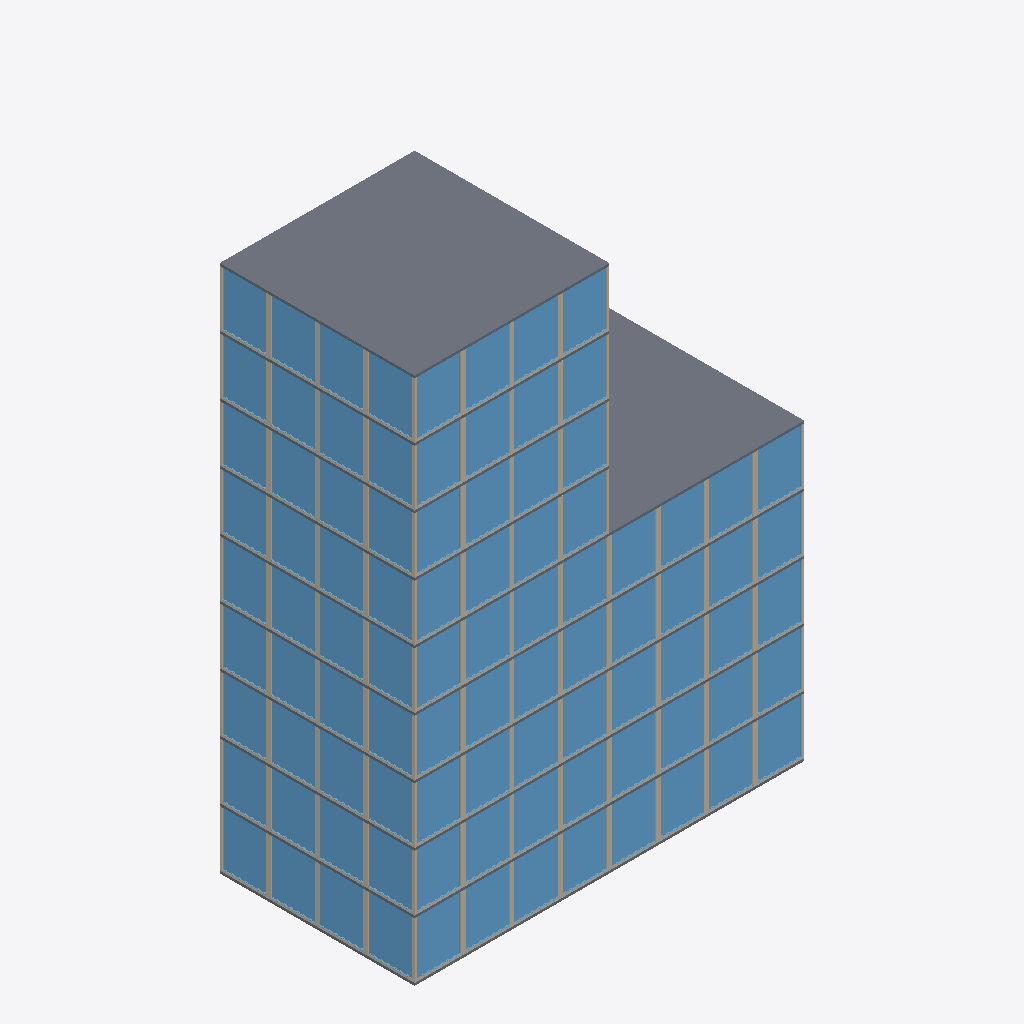
Isometric view of an IFC building model (IFC-SPF (STEP), schema IFC2X3, length unit metre), seen from the south-west, elements coloured by IFC class: 92 windows (light blue), 27 walls (beige), 11 slabs (grey).
Extent 80.1 m × 40.1 m × 108.5 m (x, y, z). Storeys (11): UG at -12.00 m; EG at 0.00 m; OG at 12.00 m; OG at 24.00 m; OG at 36.00 m; OG at 48.00 m; OG at 60.00 m; OG at 72.00 m; OG at 84.00 m; DG at 96.00 m; DA at 108.00 m. Elements (238): 184 IfcWindow, 36 IfcWall, 11 IfcSlab, 7 IfcStair.

HEADER;
FILE_DESCRIPTION(('ViewDefinition [CoordinationView_V2.0, QuantityTakeOffAddOnView]','Option [Elements to export: Entire project]','Option [Partial Structure Display: Entire Model]','Option [IFC Domain: All]','Option [Structural Function: All Elements]','Option [Convert Grid elements: On]','Option [Convert IFC Annotations and ARCHICAD 2D elements: Off]','Option [Bounding Box: On]','[22 more]'),'2;1');
FILE_NAME('BLDRS.ifc','2023-11-01T11:53:56',(''),(''),'The EXPRESS Data Manager Version 5.02.0100.09 : 18 Aug 2016','IFC file generated by GRAPHISOFT ARCHICAD 25.0.0 CHE FULL Macintosh version (IFC add-on version: 6005 CHE FULL).','');
FILE_SCHEMA(('IFC2X3'));
ENDSEC;
DATA;
#71=IFCPROJECT('344O7vICcwH8qAEnwJDjSU',#12,'Projekt',$,$,$,$,(#68,#740),#55);
#88=IFCSITE('20FpTZCqJy2vhVJYtjuIce',#12,'Gelände',$,$,#85,$,$,.ELEMENT.,$,$,$,$,$);
#121=IFCBUILDING('00tMo7QcxqWdIGvc4sMN2A',#12,'Gebäude',$,$,#119,$,$,.ELEMENT.,$,$,$);
#143=IFCBUILDINGSTOREY('3svIgCMrX8j8Gpr2WkHfaW',#12,'UG',$,$,#141,$,$,.ELEMENT.,-12.0);
#167=IFCBUILDINGSTOREY('3eYt9TfVT42ezAX4OpSOsQ',#12,'EG',$,$,#166,$,$,.ELEMENT.,0.0);
#6564=IFCBUILDINGSTOREY('3NscPmsxv7yOs3PvwPDAMH',#12,'OG',$,$,#6563,$,$,.ELEMENT.,12.0);
#13898=IFCBUILDINGSTOREY('2FcQ$VfcDClOrgjBNOA$cL',#12,'OG',$,$,#13897,$,$,.ELEMENT.,24.0);
#21213=IFCBUILDINGSTOREY('2F4RSY8UL3J8DlZFQLoYqW',#12,'OG',$,$,#21212,$,$,.ELEMENT.,36.0);
#28526=IFCBUILDINGSTOREY('13feg2hAjZIwG8oILc$gn1',#12,'OG',$,$,#28525,$,$,.ELEMENT.,48.0);
#35841=IFCBUILDINGSTOREY('3W3JPKr3TXHQZsv3BwQg1l',#12,'OG',$,$,#35840,$,$,.ELEMENT.,60.0);
#42105=IFCBUILDINGSTOREY('3dvqZ2hq7uH8Q3r5YvuHf1',#12,'OG',$,$,#42104,$,$,.ELEMENT.,72.0);
#47994=IFCBUILDINGSTOREY('3SHQkRm2BQH8X9UWlweOiG',#12,'OG',$,$,#47993,$,$,.ELEMENT.,84.0);
#53883=IFCBUILDINGSTOREY('1itrFP64TbJwu2wa7tC1d$',#12,'DG',$,$,#53882,$,$,.ELEMENT.,96.0);
#57207=IFCBUILDINGSTOREY('2A8I0rbAznHPunMzsLFIk5',#12,'DA',$,$,#57206,$,$,.ELEMENT.,108.0);
#57229=IFCSLAB('0toZBuEGORIwphgrn8cSIb',#12,'Decke-001',$,$,#57227,$,'37CA32F8-3906-1B4B-ACEB-AB5C4899C4A5',.NOTDEFINED.);
#41587=IFCSLAB('2c8IUBNDvHGfeNFaIub3$R',#12,'Decke-001',$,$,#41586,$,'A621278B-5CDE-5142-9A17-3E44B8943FDB',.NOTDEFINED.);
#7138=IFCWALL('0lH$kXi4wHGw2s7nZUwgx4',#12,'Wand-001',$,$,#6584,#7127,'2F47FBA1-B04E-9143-A0B6-1F18DEEAAEC4');
#27388=IFCWALL('0D2ttjUtZQJwayc630t6k0',#12,'Wand-001',$,$,#26835,#27377,'0D0B7DED-7B78-DA4F-A93C-9860C0DC6B80');
#773=IFCWALL('2ZZJvxTPewIhCzq26Ni4xk',#12,'Wand-001',$,$,#187,#760,'A38D3E7B-759A-3A4A-B33D-D02197B04EEE');
#17042=IFCWALL('2EvyYZkqa4G9i8deGGUUjx',#12,'Wand-001',$,$,#16489,#17031,'8EE7C8A3-BB49-0440-9B08-9E841079EB7B');
#33894=IFCWALL('0j3J84seVZHwBK04ZeWV46',#12,'Wand-001',$,$,#33341,#33883,'2D0D3204-DA87-E347-A2D4-0048E881F106');
#2339=IFCWINDOW('1xRM4FiZvkJfnC57a5LrpY',#12,'Fenster-001',$,$,#2321,#2335,'7B6D610F-B23E-6E4E-9C4C-147905575CE2',11.05,9.0);
#7834=IFCWINDOW('3DBak3jjCmH9wi6G3FktnO',#12,'Fenster-001',$,$,#7816,#7830,'CD2E4B83-B6D3-3044-9EAC-1900CFBB7C58',11.05,9.0);
#17735=IFCWINDOW('1HZBVmqNNHJ9FB1FeBpyFT',#12,'Fenster-001',$,$,#17717,#17731,'518CB7F0-D175-D14C-93CB-04FA0BCFC3DD',11.05,9.0);
#28088=IFCWINDOW('2QR4Xo0PpHGfcxNzzNRFQE',#12,'Fenster-001',$,$,#28070,#28084,'9A6C4872-019C-D142-99BB-5FDF576CF68E',11.05,9.0);
#34592=IFCWINDOW('3KpUQMO2mVGQ7lXfdBPMbD',#12,'Fenster-001',$,$,#34574,#34588,'D4CDE696-602C-1F41-A1EF-8699CB65694D',11.05,9.0);
#38123=IFCWINDOW('20Vcew_Bd8JRt4CZklXGsa',#12,'Fenster-001',$,$,#38105,#38119,'807E6A3A-F8B9-C84D-BDC4-323BAF850DA4',11.05,9.0);
#44387=IFCWINDOW('2uu4kuWMoeGg79CbiV3HtM',#12,'Fenster-001',$,$,#44369,#44383,'B8E04BB8-816C-A842-A1C9-325B1F0D1DD6',11.05,9.0);
#50276=IFCWINDOW('3_qSCLkvhaGgbcBsUObCxc',#12,'Fenster-001',$,$,#50258,#50272,'FED1C315-BB9A-E442-A966-2F679894CEE6',11.05,9.0);
#54649=IFCWINDOW('1y_WKOimYnJBVL0JjbsiSm',#12,'Fenster-001',$,$,#54631,#54645,'7CFA0518-B308-B14C-B7D5-013B65DAC730',11.05,9.0);
#2287=IFCWINDOW('0WWUmuZxEAGfTB2i7p8ax3',#12,'Fenster-001',$,$,#2269,#2283,'2081EC38-8FB3-8A42-974B-0AC1F3224EC3',11.05,9.0);
#17683=IFCWINDOW('2NWMrTQjQ7Jh9aWtqAdtCy',#12,'Fenster-001',$,$,#17665,#17679,'97816D5D-6AD6-874E-B264-837D0A9F733C',11.05,9.0);
#34540=IFCWINDOW('3ScZkD4q8WJx1vqvNLUXgB',#12,'Fenster-001',$,$,#34522,#34536,'DC9A3B8D-1342-204F-B079-D395D57A1A8B',11.05,9.0);
#44335=IFCWINDOW('1jNYPUd$rGHwXe$01teKej',#12,'Fenster-001',$,$,#44317,#44331,'6D5E265E-9FFD-5047-A868-FC0077A14A2D',11.05,9.0);
#54597=IFCWINDOW('0En1bDbu8uG9sWCGAS_Khy',#12,'Fenster-001',$,$,#54579,#54593,'0EC4194D-[number]-9DA0-31029CF94AFC',11.05,9.0);
#2391=IFCWINDOW('0DzIujrhoUJf_vO1J_kKKb',#12,'Fenster-001',$,$,#2373,#2387,'0DF52E2D-D6BC-9E4E-9FB9-6014FEB94525',11.05,9.0);
#7886=IFCWINDOW('1IaGA7Uzt7IQNOW5WGEbuR',#12,'Fenster-001',$,$,#7868,#7882,'[number]-7BDD-C749-A5D8-8058103A5E1B',11.05,9.0);
#17787=IFCWINDOW('3g1gclY8x6JBFU5xvK_9nH',#12,'Fenster-001',$,$,#17769,#17783,'EA06A9AF-888E-C64C-B3DE-17BE54F89C51',11.05,9.0);
#28140=IFCWINDOW('059b7Wt$dSGOGLppW0KBlJ',#12,'Fenster-001',$,$,#28122,#28136,'052651E0-DFF9-DC41-8415-CF380050BBD3',11.05,9.0);
#34644=IFCWINDOW('1SdDjmnG9FGx2hg9DKlBsF',#12,'Fenster-001',$,$,#34626,#34640,'5C9CDB70-C502-4F43-B0AB-A89354BCBD8F',11.05,9.0);
#38175=IFCWINDOW('33Ntt3jAE4JxABrKIJJtjo',#12,'Fenster-001',$,$,#38157,#38171,'C35F7DC3-B4A3-844F-B28B-D544934F7B72',11.05,9.0);
#44439=IFCWINDOW('1qZFJs09b8HPdIl4h1CpGL',#12,'Fenster-001',$,$,#44421,#44435,'748CF4F6-[number]-99D2-BC4AC1333415',11.05,9.0);
#50328=IFCWINDOW('00iylrwlDIIuAXbKedRfQj',#12,'Fenster-001',$,$,#50310,#50324,'00B3CBF5-EAF3-524B-82A1-954A276E96AD',11.05,9.0);
#54701=IFCWINDOW('3oiusDl8_aJQbQ4$bgo5Ap',#12,'Fenster-001',$,$,#54683,#54697,'F2B38D8D-BC8F-A44D-A95A-13F96AC852B3',11.05,9.0);
#2547=IFCWINDOW('21hl8haL2RG9IJ$yUhEAsG',#12,'Fenster-001',$,$,#2529,#2543,'81AEF22B-9150-9B40-9493-FFC7AB38AD90',11.05,9.0);
#4823=IFCWINDOW('2bLWWHwtcKHuRO2Kjoo9tn',#12,'Fenster-001',$,$,#4805,#4819,'A5560811-EB79-9447-86D8-094B72C89DF1',11.05,9.0);
#4927=IFCWINDOW('3wDK59aVWAH9Wj8h43CnQs',#12,'Fenster-001',$,$,#4909,#4923,'FA354149-91F8-0A44-982D-22B1033316B6',11.05,9.0);
#7782=IFCWINDOW('0HkzdSY7ioGe9FVCEYAi7A',#12,'Fenster-001',$,$,#7764,#7778,'11BBD9DC-887B-3242-824F-7CC3A22AC1CA',11.05,9.0);
#7990=IFCWINDOW('2B6ekZAl$GJvPlOf2PdHSR',#12,'Fenster-001',$,$,#7972,#7986,'8B1A8BA3-2AFF-D04F-966F-6290999D171B',11.05,9.0);
#8094=IFCWINDOW('2FJOXNQJ7sHPj_IsUov5mR',#12,'Fenster-001',$,$,#8076,#8090,'8F4D8857-6931-F645-9B7E-4B67B2E45C1B',11.05,9.0);
#9558=IFCWINDOW('2hR92S2m1yIgo7oB_Ap1Wy',#12,'Fenster-001',$,$,#9540,#9554,'AB6C909C-0B00-7C4A-AC87-C8BF8ACC183C',11.05,9.0);
#17943=IFCWINDOW('0bLvLes4AxHhB5974ynwD5',#12,'Fenster-001',$,$,#17925,#17939,'[number]-D842-BB46-B2C5-24713CC7A345',11.05,9.0);
#19407=IFCWINDOW('3DRVWpUGhLIw80$WBch4uv',#12,'Fenster-001',$,$,#19389,#19403,'CD6DF833-790A-D54B-A200-FE02E6AC4E39',11.05,9.0);
#19511=IFCWINDOW('3A$$IazgiaIA7fVctwbf0b',#12,'Fenster-001',$,$,#19493,#19507,'CAFFF4A4-F6AB-2448-A1E9-7E6DFA969025',11.05,9.0);
#22658=IFCWINDOW('0bXFhAM8_PJA4S5lGoeAwa',#12,'Fenster-001',$,$,#22640,#22654,'2584FACA-588F-994C-A11C-16F432A0AEA4',11.05,9.0);
#28036=IFCWINDOW('00ckHQZbHAJuqesfYvcBrs',#12,'Fenster-001',$,$,#28018,#28032,'009AE45A-8E54-4A4F-8D28-DA98B998BD76',11.05,9.0);
#28244=IFCWINDOW('3knMLshlcHHxBxMXgiAy8z',#12,'Fenster-001',$,$,#28226,#28240,'EEC56576-AEF9-9147-B2FB-5A1AAC2BC23D',11.05,9.0);
#28348=IFCWINDOW('1x_iHbYgbgIe66M6zSYIka',#12,'Fenster-001',$,$,#28330,#28344,'7BFAC465-8AA9-6A4A-8186-586F5C892BA4',11.05,9.0);
#33203=IFCWINDOW('3EyKgEpWZoGBSNVZ5tv4rA',#12,'Fenster-001',$,$,#33185,#33199,'CEF14A8E-CE08-F240-B717-7E3177E44D4A',11.05,9.0);
#33307=IFCWINDOW('0xA0VKgz9jJ8xbJM46Hhb6',#12,'Fenster-001',$,$,#33289,#33303,'3B2807D4-ABD2-6D4C-8EE5-4D610646B946',11.05,9.0);
#34800=IFCWINDOW('2t$mdfmWl_JOXo5chpiQ6B',#12,'Fenster-001',$,$,#34782,#34796,'B7FF09E9-C20B-FE4D-8872-166AF3B1A18B',11.05,9.0);
#37286=IFCWINDOW('3FQ0YZcSToIhHVkxo8__kk',#12,'Fenster-001',$,$,#37268,#37282,'CF6808A3-99C7-724A-B45F-BBBC88FBEBAE',11.05,9.0);
#38071=IFCWINDOW('3Jbw$u$SDFJBjVminU13gZ',#12,'Fenster-001',$,$,#38053,#38067,'D397AFF8-FDC3-4F4C-BB5F-C2CC5E043AA3',11.05,9.0);
#43498=IFCWINDOW('2L6Lu9gdPaG9YuU4Dpc8lG',#12,'Fenster-001',$,$,#43480,#43494,'95195E09-AA76-6440-98B8-784373988BD0',11.05,9.0);
#43602=IFCWINDOW('2HbSk3esR_JfXNPodYv6gl',#12,'Fenster-001',$,$,#43584,#43598,'9195CB83-A366-FE4E-9857-6729E2E46AAF',11.05,9.0);
#49439=IFCWINDOW('0HNEqJ2aXJIv9thnMDnN7S',#12,'Fenster-001',$,$,#49421,#49435,'115CED13-0A48-534B-9277-AF158DC571DC',11.05,9.0);
#50224=IFCWINDOW('3DelUpTss1GOcQ7HxCeKKi',#12,'Fenster-001',$,$,#50206,#50220,'CDA2F7B3-776D-8141-899A-1D1ECCA1452C',11.05,9.0);
#56113=IFCWINDOW('3IRZsYu2dlIhT9d8jisC6i',#12,'Fenster-001',$,$,#56095,#56109,'D26E3DA2-E029-EF4A-B749-9C8B6CD8C1AC',11.05,9.0);
#56217=IFCWINDOW('1OM6r$i94THhadY$ljTFKA',#12,'Fenster-001',$,$,#56199,#56213,'58586D7F-B091-1D46-B927-8BFBED74F50A',11.05,9.0);
#2231=IFCWINDOW('2HxCac0baXJevx8V6ApG5Q',#12,'Fenster-001',$,$,#1382,#2227,'91ECC926-0259-214E-8E7B-21F18ACD015A',11.05,9.0);
#2443=IFCWINDOW('24BOH8Q6VEIxO9PPsovpVc',#12,'Fenster-001',$,$,#2425,#2439,'842D8448-6867-CE4B-B609-659DB2E737E6',11.05,9.0);
#2495=IFCWINDOW('3zkZmo$6fYJPOr5j$ewUNI',#12,'Fenster-001',$,$,#2477,#2491,'FDBA3C32-FC6A-624D-9635-16DFE8E9E5D2',11.05,9.0);
#2599=IFCWINDOW('1KJzrZIxigGgDEKxg9zdVJ',#12,'Fenster-001',$,$,#2581,#2595,'544FDD63-4BBB-2A42-A34E-53BA89F677D3',11.05,9.0);
#4875=IFCWINDOW('0YueGGLJblHPIpPjgN6VDC',#12,'Fenster-001',$,$,#4857,#4871,'22E28410-5539-6F45-94B3-66DA9719F34C',11.05,9.0);
#7730=IFCWINDOW('2jOdFjnzMBJ8iXLns31Yh_',#12,'Fenster-001',$,$,#7712,#7726,'AD6273ED-C7D5-8B4C-8B21-571D83062AFE',11.05,9.0);
#8042=IFCWINDOW('1sJD_BLUCyIx_K6D3$wKBN',#12,'Fenster-001',$,$,#8024,#8038,'764CDF8B-55E3-3C4B-BF94-18D0FFE942D7',11.05,9.0);
#9454=IFCWINDOW('0ELvupgnUIHeHBfsKLV7Nv',#12,'Fenster-001',$,$,#9436,#9450,'0E579E33-AB17-9246-844B-A765157C75F9',11.05,9.0);
#9506=IFCWINDOW('3Eax2txP5MJOviH5lr4XOg',#12,'Fenster-001',$,$,#9488,#9502,'CE93B0B7-ED91-564D-8E6C-445BF512162A',11.05,9.0);
#9610=IFCWINDOW('1nDOMMJyBgHhjbbyI3dEHt',#12,'Fenster-001',$,$,#9592,#9606,'[number]-4FC2-EA46-BB65-97C4839CE477',11.05,9.0);
#17631=IFCWINDOW('3$wpv_nXOEJOq0Q4NUhXvh',#12,'Fenster-001',$,$,#17613,#17627,'FFEB3E7E-C616-0E4D-8D00-6845DEAE1E6B',11.05,9.0);
#17839=IFCWINDOW('259SJ1CtpXJgiisQXoiVmo',#12,'Fenster-001',$,$,#17821,#17835,'8525C4C1-337C-E14E-AB2C-D9A872B1FC32',11.05,9.0);
#17891=IFCWINDOW('3T1jYpY7$IJeERyldwJ_4I',#12,'Fenster-001',$,$,#17873,#17887,'DD06D8B3-887F-D24E-839B-F2F9FA4FE112',11.05,9.0);
#17995=IFCWINDOW('0YWq8_qn$xG9fu7k$R_fNA',#12,'Fenster-001',$,$,#17977,#17991,'2283423E-D31F-FB40-9A78-1EEFDBFA95CA',11.05,9.0);
#19459=IFCWINDOW('3Y$u2kMUZRJwy5v9B7fnT9',#12,'Fenster-001',$,$,#19441,#19455,'E2FF80AE-59E8-DB4F-AF05-E492C7A71749',11.05,9.0);
#22554=IFCWINDOW('1p2dfeB7A6JRsF3rz4$jLO',#12,'Fenster-001',$,$,#22536,#22550,'730A7A68-2C72-864D-BD8F-0F5F44FED558',11.05,9.0);
#22606=IFCWINDOW('0PKsmV7XslJA6d0CsOADEd',#12,'Fenster-001',$,$,#22588,#22602,'19536C1F-1E1D-AF4C-A1A7-00CD9828D3A7',11.05,9.0);
#22710=IFCWINDOW('3KnLfTSySgI8EzONfcrIUU',#12,'Fenster-001',$,$,#22692,#22706,'D4C55A5D-73C7-2A48-83BD-617A66D5279E',11.05,9.0);
#27984=IFCWINDOW('0dzFDNMqxXJ9KmqSxmTLOc',#12,'Fenster-001',$,$,#27966,#27980,'27F4F357-5B4E-E14C-9530-D1CEF0755626',11.05,9.0);
#28296=IFCWINDOW('0ki_RR3ayHHvFBZ1F2Cg8z',#12,'Fenster-001',$,$,#28278,#28292,'2EB3E6DB-0E4F-1147-93CB-8C13C232A23D',11.05,9.0);
#33255=IFCWINDOW('0py98fhedzGwbpvIA9aGza',#12,'Fenster-001',$,$,#33237,#33251,'33F09229-AE89-FD43-A973-E52289910F64',11.05,9.0);
#34488=IFCWINDOW('09zbOlSiSOHhlv8Smkz5hj',#12,'Fenster-001',$,$,#34470,#34484,'09F6562F-72C7-1846-BBF9-21CC2EF45AED',11.05,9.0);
#34696=IFCWINDOW('253qTtOU5KHxItG1hv2aDr',#12,'Fenster-001',$,$,#34678,#34692,'850F4777-61E1-5447-B4B7-401AF90A4375',11.05,9.0);
#34748=IFCWINDOW('03BEz0mIbBI8l$fkv9FR7h',#12,'Fenster-001',$,$,#34730,#34744,'032CEF40-C129-4B48-8BFF-A6EE493DB1EB',11.05,9.0);
#34852=IFCWINDOW('2W0WwsvFjXGuWj37lpsYa_',#12,'Fenster-001',$,$,#34834,#34848,'A0020EB6-E4FB-6143-882D-0C7BF3DA293E',11.05,9.0);
#37182=IFCWINDOW('1gN5UfA9LvJBsYmYs_d2Za',#12,'Fenster-001',$,$,#37164,#37178,'6A5C57A9-2895-794C-BDA2-C22DBE9C28E4',11.05,9.0);
#37234=IFCWINDOW('0g1m2kr35MHBsuGnCGK_Eh',#12,'Fenster-001',$,$,#37216,#37230,'2A0700AE-D431-5644-BDB8-43131053E3AB',11.05,9.0);
#37338=IFCWINDOW('0UqgO3_ZxVIgyKfb7cdwaK',#12,'Fenster-001',$,$,#37320,#37334,'1ED2A603-FA3E-DF4A-AF14-A651E69FA914',11.05,9.0);
#38019=IFCWINDOW('3zYi1FeC83J95IV173CcOu',#12,'Fenster-001',$,$,#38001,#38015,'FD8AC04F-A0C2-034C-9152-7C11C3326638',11.05,9.0);
#43550=IFCWINDOW('2VYqYqRKXLJggfMIsJ2TNU',#12,'Fenster-001',$,$,#43532,#43546,'9F8B48B4-6D48-554E-AAA9-592D9309D5DE',11.05,9.0);
#44283=IFCWINDOW('2lN4exHvzGI9FMq69P6DVo',#12,'Fenster-001',$,$,#44265,#44279,'AF5C4A3B-479F-5048-93D6-D0625918D7F2',11.05,9.0);
#49335=IFCWINDOW('3aEk4MvOVxG8VHdXueVCNF',#12,'Fenster-001',$,$,#49317,#49331,'E43AE116-E587-FB40-87D1-9E1E287CC5CF',11.05,9.0);
#49387=IFCWINDOW('1CqUs5S4B4JuUIL7QZ0Ryx',#12,'Fenster-001',$,$,#49369,#49383,'4CD1ED85-7042-C44F-8792-5476A301BF3B',11.05,9.0);
#49491=IFCWINDOW('1CYdXrnXY_Hgz9tgPayMVA',#12,'Fenster-001',$,$,#49473,#49487,'4C8A7875-C618-BE46-AF49-DEA664F167CA',11.05,9.0);
#50172=IFCWINDOW('3Ipuf6k7LOHODx_iQLwj2_',#12,'Fenster-001',$,$,#50154,#50168,'D2CF8A46-B875-5845-837B-FAC695EAD0BE',11.05,9.0);
#54545=IFCWINDOW('3D8PegfLmzHQaWro3gFC5t',#12,'Fenster-001',$,$,#54527,#54541,'CD219A2A-A55C-3D45-A920-D720EA3CC177',11.05,9.0);
#56165=IFCWINDOW('2yKFY9E8QyIOfFVgvoQKCl',#12,'Fenster-001',$,$,#56147,#56161,'BC50F889-3886-BC49-8A4F-7EAE7269432F',11.05,9.0);
#4771=IFCWINDOW('12r87HeaNTIOBQCb9ZNIH2',#12,'Fenster-001',$,$,#4753,#4767,'42D481D1-A245-DD49-82DA-3252635D2442',11.05,9.0);
#7938=IFCWINDOW('37MOSUtNvLJgSn8Os2F28H',#12,'Fenster-001',$,$,#7920,#7934,'C759871E-DD7E-554E-A731-218D823C2211',11.05,9.0);
#19355=IFCWINDOW('3MKMnuM5UbHgML$_99zVYS',#12,'Fenster-001',$,$,#19337,#19351,'D6516C78-5857-A546-A595-FFE249F5F89C',11.05,9.0);
#28192=IFCWINDOW('2tDLQ7Cb69J9U_jbw2iowM',#12,'Fenster-001',$,$,#28174,#28188,'B7355687-3251-894C-97BE-B65E82B32E96',11.05,9.0);
#33151=IFCWINDOW('0Xrpeu2C98GPa7C2_sAM_j',#12,'Fenster-001',$,$,#33133,#33147,'21D73A38-08C2-[number]-302FB6296FAD',11.05,9.0);
#43446=IFCWINDOW('3xdun6IEZVGA6oWo0BMtR_',#12,'Fenster-001',$,$,#43428,#43442,'FB9F8C46-48E8-DF40-A1B2-83200B5B76FE',11.05,9.0);
#56061=IFCWINDOW('1HNzNd_xlFIxQvolcBb9$m',#12,'Fenster-001',$,$,#56043,#56057,'515FD5E7-FBBB-CF4B-B6B9-CAF98B949FF0',11.05,9.0);
#49842=IFCWALL('0UZcyGJHoLJ93LMh7hEICq',#12,'Wand-001',$,$,#49525,#49831,'1E8E6F10-4D1C-954C-90D5-5AB1EB392334');
#37689=IFCWALL('0uv1dnGT$nJgi0aIztDTku',#12,'Wand-001',$,$,#37372,#37678,'38E419F1-41DF-F14E-AB00-912F7735DBB8');
#43953=IFCWALL('2Wv9e8b1MPI8l29JgcRglb',#12,'Wand-001',$,$,#43636,#43942,'A0E49A08-[number]-8BC2-253AA66EABE5');
#54221=IFCWALL('2A1vtuEDTOIPEbndpaxAQa',#12,'Wand-001',$,$,#53903,#54210,'8A079DF8-38D7-5849-93A5-C67CE4ECA6A4');
#9757=IFCSLAB('2qx_6cgSMNIB9PzCntS5_N',#12,'Decke-001',$,$,#9644,#9747,'B4EFE1A6-A9C5-9748-B259-F4CC77705F97',.NOTDEFINED.);
#28495=IFCSLAB('04weKKurxgGxq2_h8$xTrG',#12,'Decke-001',$,$,#28382,#28485,'04EA8514-E35E-EA43-BD02-FAB23FEDDD50',.NOTDEFINED.);
#6521=IFCSLAB('0Nzkn5RIQHHeBAkd7HD4Sh',#12,'Decke-001',$,$,#6485,#6517,'17F6EC45-6D26-9146-82CA-BA71D134472B',.NOTDEFINED.);
#21182=IFCSLAB('2QuW0sA0dqJv9tBK4AYxLB',#12,'Decke-001',$,$,#21069,#21172,'9AE20036-2809-F44F-9277-2D410A8BB54B',.NOTDEFINED.);
#35810=IFCSLAB('23nlpLp7DvG8AN7tumfeKT',#12,'Decke-001',$,$,#35697,#35800,'83C6FCD5-CC73-[number]-1F7E30A6851D',.NOTDEFINED.);
#4446=IFCWALL('3cVBT5P3W7G9KJ3ws7I5Ke',#12,'Wand-001',$,$,#4253,#4435,'E67CB745-[number]-0FAD87485528');
#19030=IFCWALL('1UYQCWTYSmHATRPgn65xA0',#12,'Wand-001',$,$,#18837,#19019,'5E89A320-[number]-A75B-66AC4617B280');
#32825=IFCWALL('15jx$wTo$MJvcbi1xi6WR2',#12,'Wand-001',$,$,#32632,#32814,'45B7BFFA-772F-D64F-99A5-B01EEC1A06C2');
#43125=IFCWALL('00wkM5TpUuIAcexu9fx77J',#12,'Wand-001',$,$,#42932,#43114,'00EAE585-7737-B848-A9A8-EF8269EC71D3');
#55736=IFCWALL('0kn1_1gl4UHOLciUeHff0j',#12,'Wand-001',$,$,#55543,#55725,'2EC41F81-AAF1-1E45-8566-B1EA11A6902D');
#9129=IFCWALL('1MjT5dt2l7IfnkyUx29xVF',#12,'Wand-001',$,$,#8936,#9118,'56B5D167-DC2B-C74A-9C6E-F1EEC227B7CF');
#22233=IFCWALL('09_$xIQlvRJfBg0rICW5Ix',#12,'Wand-001',$,$,#22040,#22222,'09FBFED2-6AFE-5B4E-92EA-03548C8054BB');
#36861=IFCWALL('2lcZVBQWnGH9KTshZ4_iq6',#12,'Wand-001',$,$,#36668,#36850,'AF9A37CB-6A0C-5044-951D-DAB8C4FACD06');
#49014=IFCWALL('16zEpqPXB$G9azZfT35N9A',#12,'Wand-001',$,$,#48821,#49003,'46F4ECF4-6612-FF40-993D-8E974315724A');
#42074=IFCSLAB('1t_UyRRzCxGgFXFx4uQn_H',#12,'Decke-001',$,$,#41961,#42064,'77F9EF1B-6FD3-3B42-A3E1-3FB1386B1F91',.NOTDEFINED.);
#47963=IFCSLAB('1hw_7P3Ro1JhSMLNZqOFB4',#12,'Decke-001',$,$,#47850,#47953,'6BEBE1D9-0DBC-814E-B716-5578F460F2C4',.NOTDEFINED.);
#53852=IFCSLAB('06Dxsq4vmeJQ7AUGhi$gwR',#12,'Decke-001',$,$,#53739,#53842,'0637BDB4-139C-284D-A1CA-790AECFEAE9B',.NOTDEFINED.);
#57176=IFCSLAB('3iLKoCqTQiGujMA$ihBQDY',#12,'Decke-001',$,$,#57063,#57166,'EC554C8C-D1D6-AC43-8B56-2BFB2B2DA362',.NOTDEFINED.);
#10315=IFCWALL('1ozKjnJ35YJv2soZZl1omh',#12,'Wand-001',$,$,#9787,#10304,'72F54B71-4C31-624F-90B6-CA38EF072C2B');
#23272=IFCWALL('2oE9MTBJjXHfwW3UFdrtAi',#12,'Wand-001',$,$,#22744,#23261,'B238959D-2D3B-6146-9EA0-0DE3E7D772AC');
#38501=IFCWALL('3LxelCFflsHA6oNxV1ll7B',#12,'Wand-001',$,$,#38209,#38490,'D5EE8BCC-3E9B-F644-A1B2-5FB7C1BEF1CB');
#50654=IFCWALL('1RZjp_lVfuHw073zC3OhrD',#12,'Wand-001',$,$,#50362,#50643,'5B8EDCFE-BDFA-7847-A007-0FD30362BD4D');
#5489=IFCWALL('0O77dsRx4yJh$Y63HFY1Hi',#12,'Wand-001',$,$,#4961,#5478,'181C79F6-6FB1-3C4E-BFE2-18344F88146C');
#20073=IFCWALL('3kjx72wVcBIQbigP8yu2T8',#12,'Wand-001',$,$,#19545,#20062,'EEB7B1C2-E9F9-8B49-A96C-A9923CE02748');
#31645=IFCWALL('3LxasJNRWGJRciauhLoCaT',#12,'Wand-001',$,$,#31117,#31634,'D5EE4D93-5DB8-104D-B9AC-938AD5C8C91D');
#44765=IFCWALL('0ytPQmUMnWIhbn3gUMqDJB',#12,'Wand-001',$,$,#44473,#44754,'3CDD96B0-796C-604A-B971-0EA796D0D4CB');
#56543=IFCWALL('1LwZfRwJDUHxNKQoazkRjP',#12,'Wand-001',$,$,#56251,#56532,'55EA3A5B-E933-5E47-B5D4-6B293DB9BB59');
ENDSEC;